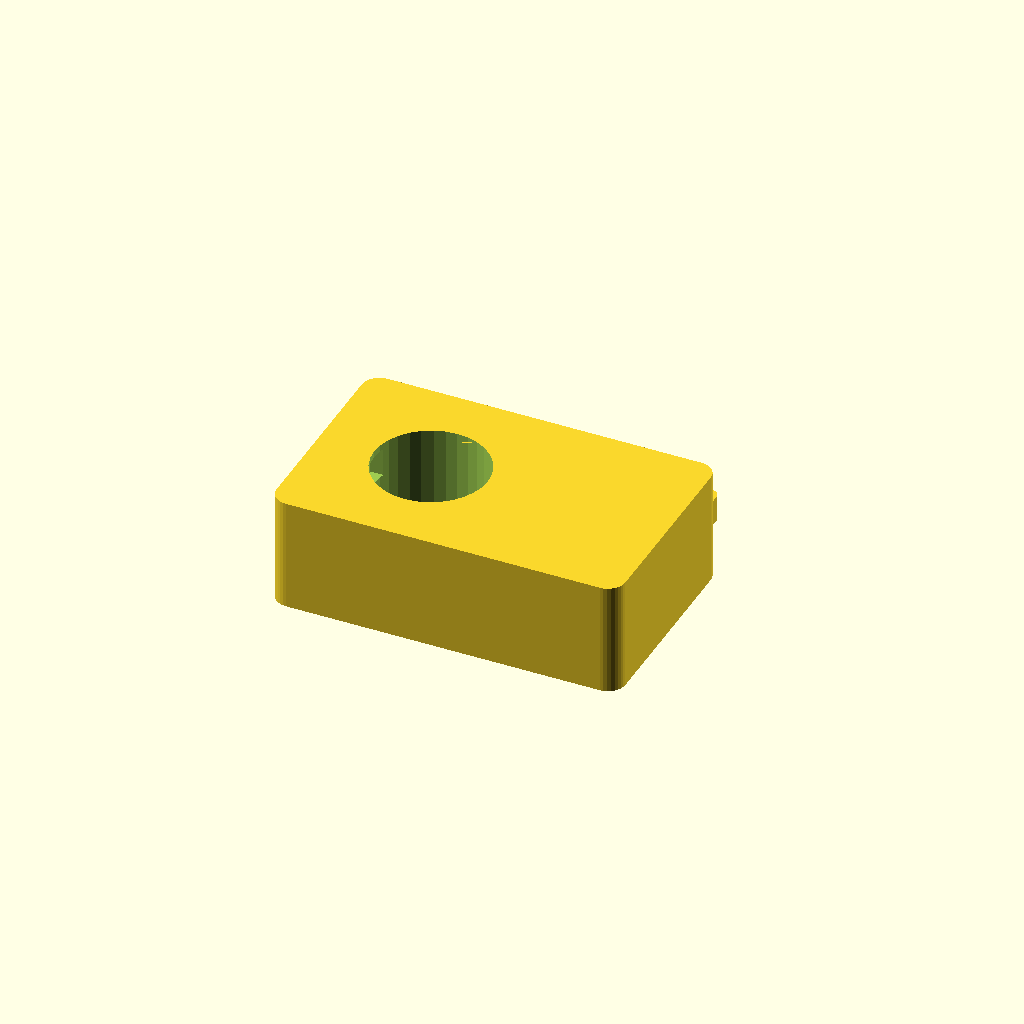
Cell 1: the model at its default parameters.
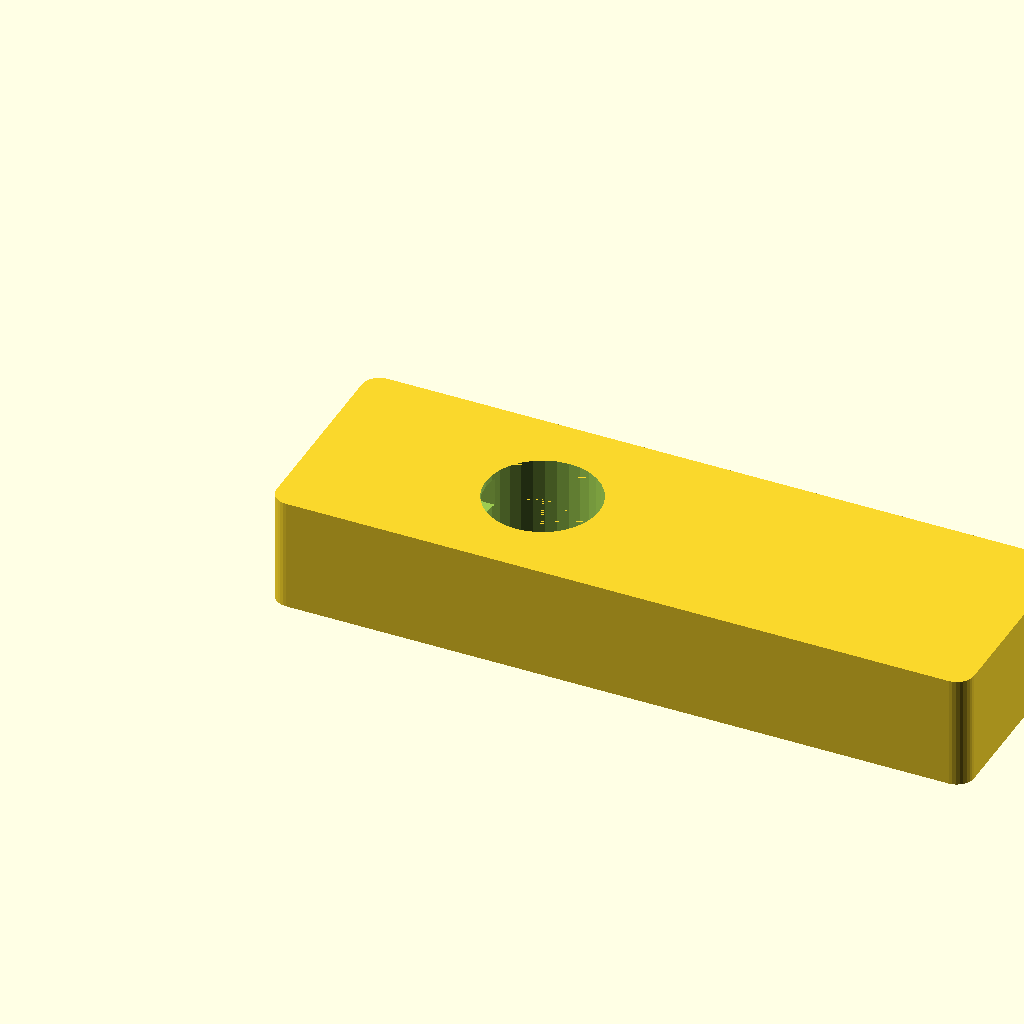
Cell 2 — GATE_W set to 160, the other parameters unchanged.
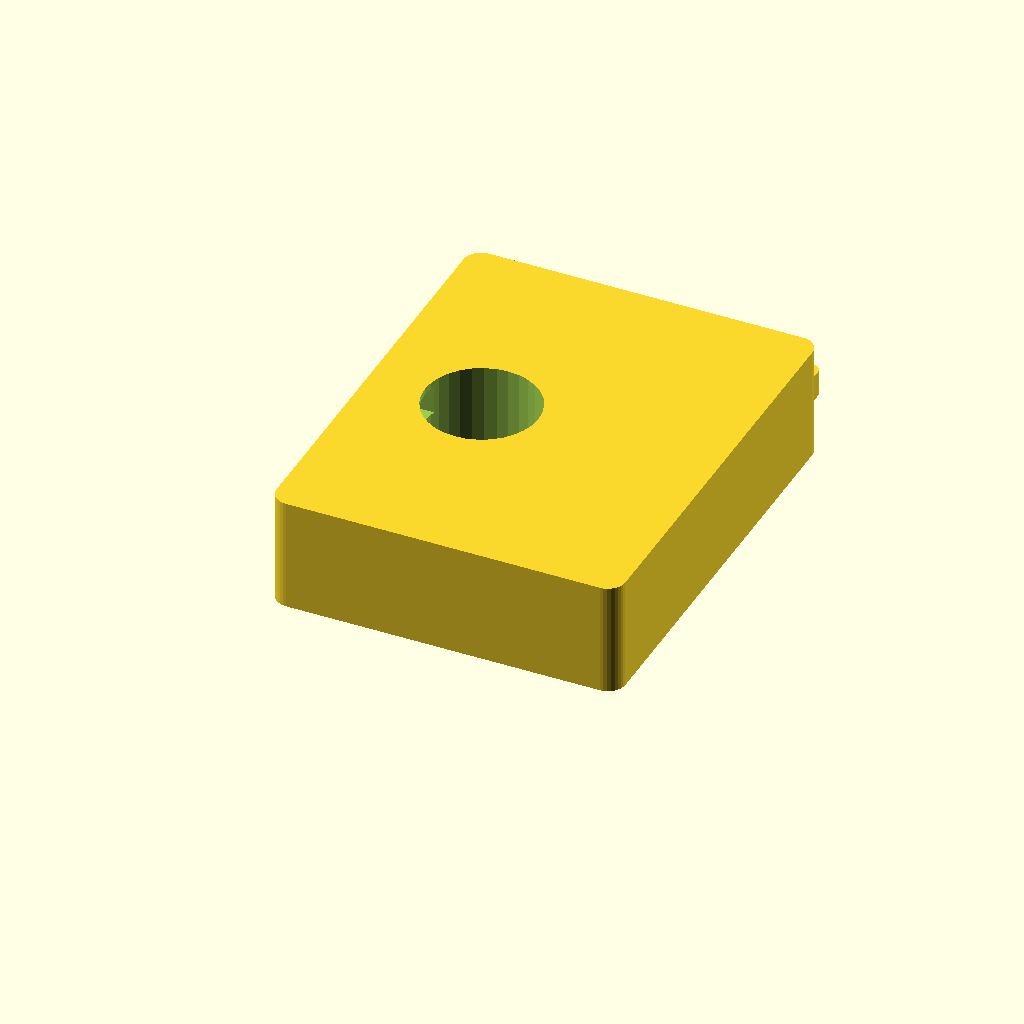
Cell 3: the same model with GATE_D = 100.
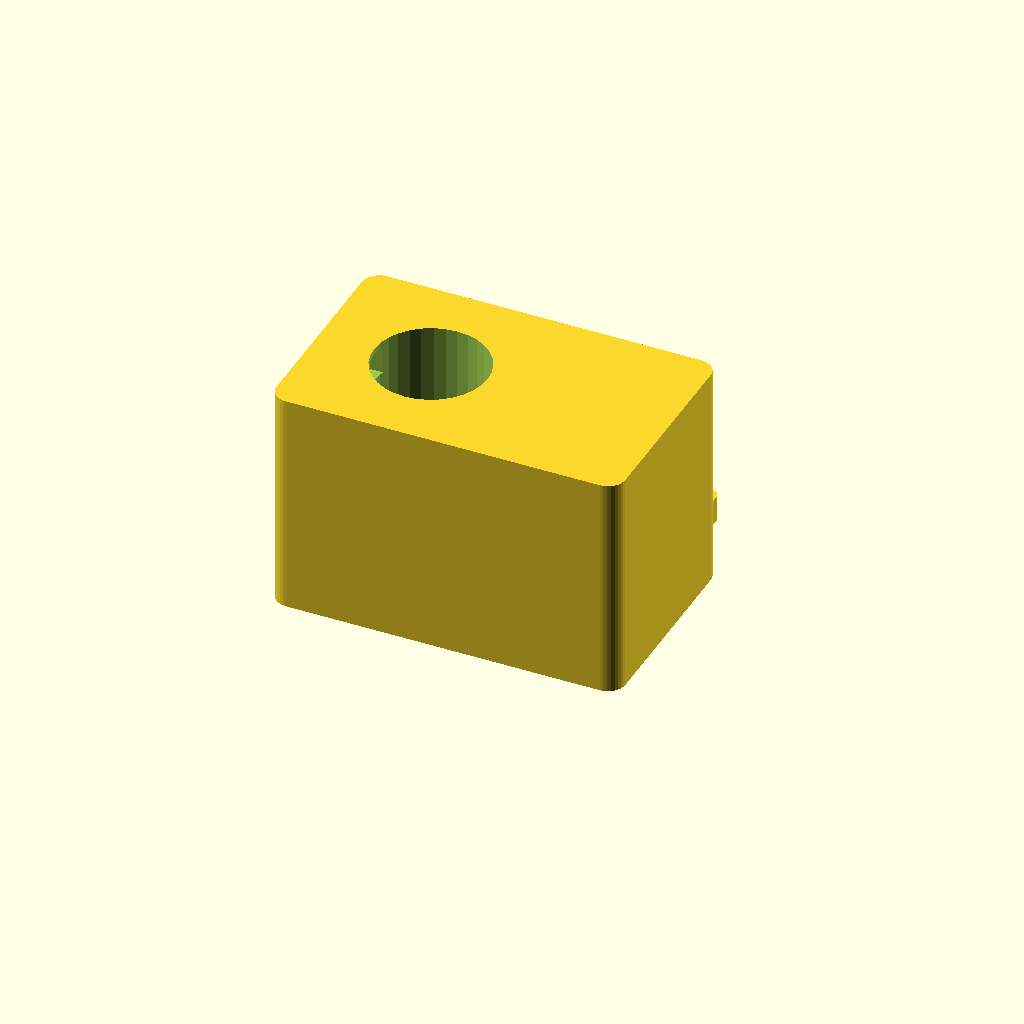
Cell 4: GATE_H = 52 (everything else at default).
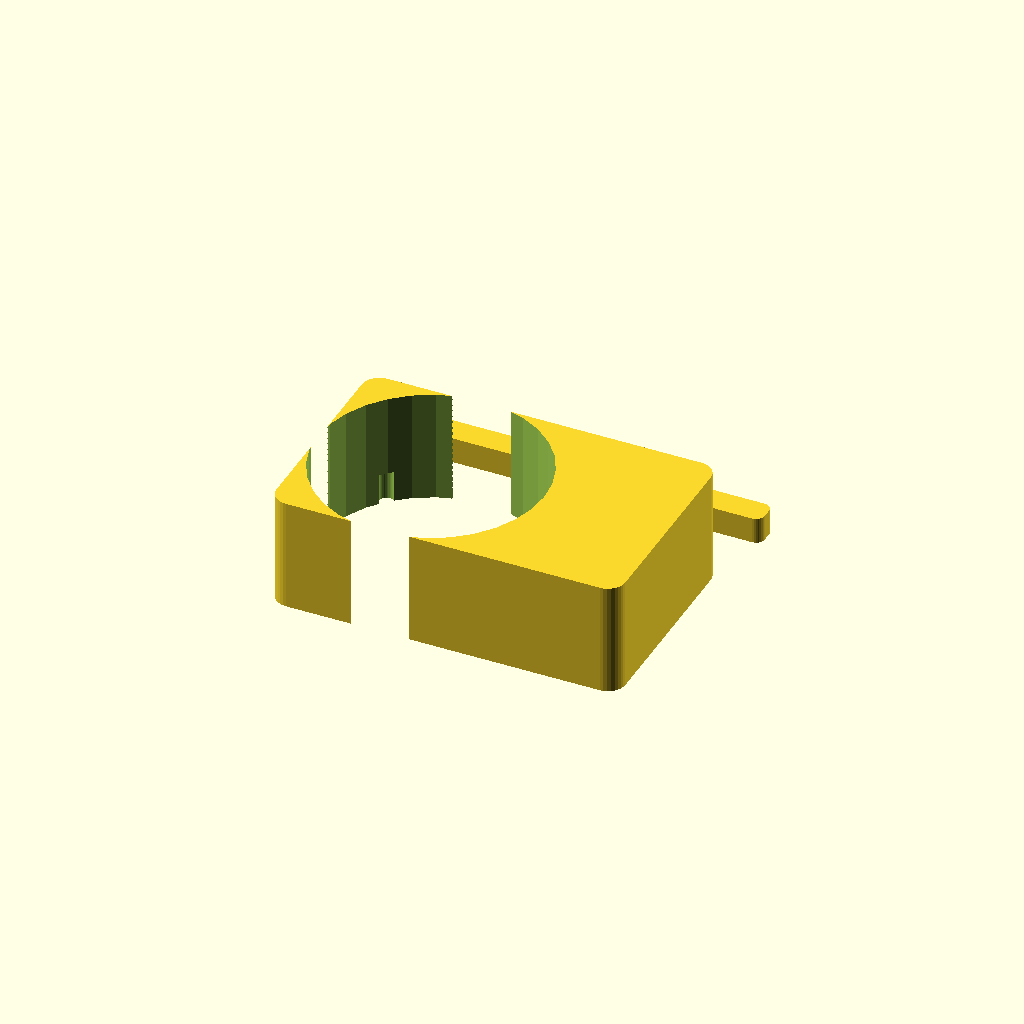
Cell 5: the same model with BORE = 52.
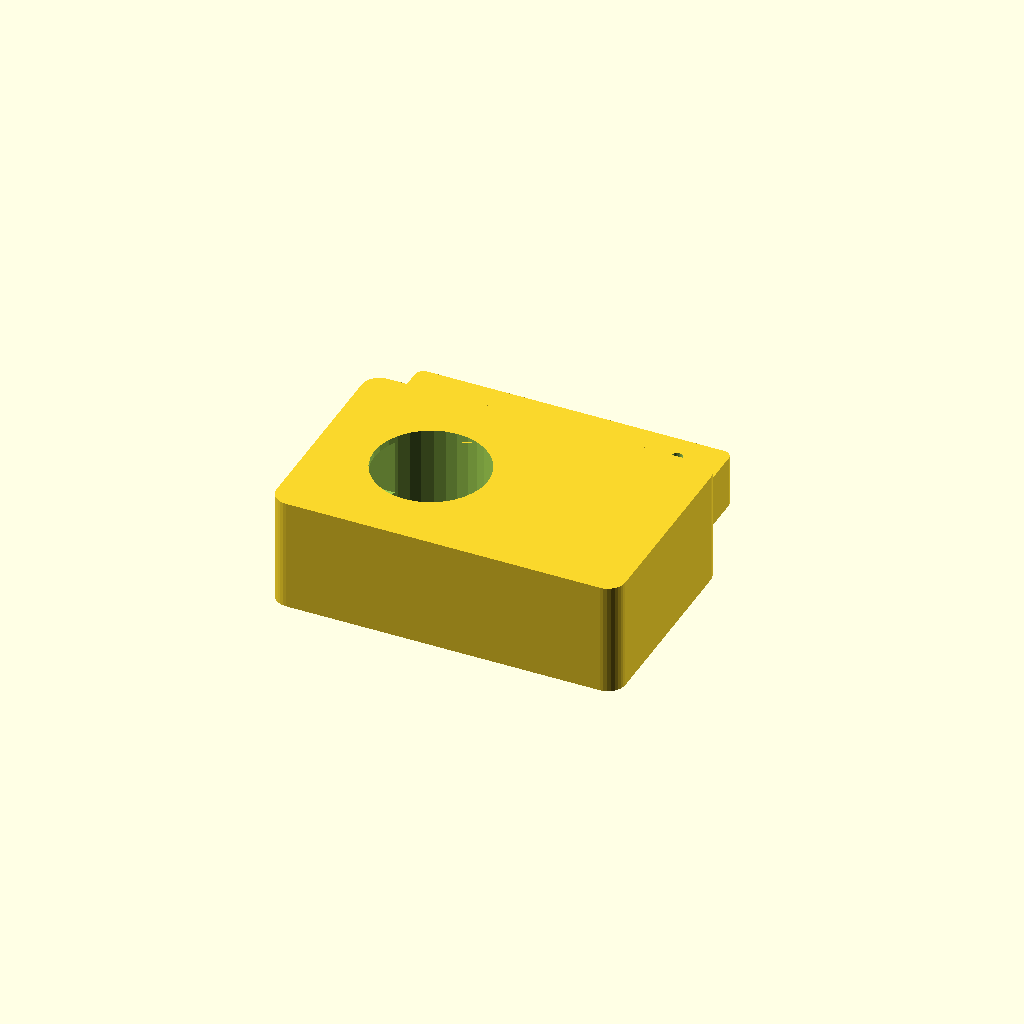
Cell 6 — SLIDE_T set to 12, the other parameters unchanged.
One fixed orthographic camera (rotation 55°, 0°, 25°; colour scheme Cornfield) for every cell.
OpenSCAD source file hardware/openscad/release_gate.scad:
// SPDX-License-Identifier: CERN-OHL-P-2.0
// SPDX-FileCopyrightText: 2026 CLSOFTLAB / Dr. Lee Il-guk (이일국) and Fireflies contributors
//
// release_gate.scad — a servo-driven sliding gate that holds a finished, trimmed,
// LED-tested jellyfish and lets exactly one go on the "release" command (spec §4).
// Two printed parts kept side by side on the plate: the gate housing and the slider.

include <lib/common.scad>

GATE_W  = 80;   // X
GATE_D  = 50;   // Y
GATE_H  = 26;   // Z
BORE    = 26;   // diameter of the hold-through opening for the balloon neck/tether
SLIDE_T = 6;    // slider thickness

module gate_housing() {
    difference() {
        rounded_box([GATE_W, GATE_D, GATE_H], r=4);
        // the through-bore the unit sits in until released
        translate([GATE_W*0.32, GATE_D/2, -EPS])
            cylinder(d=BORE, h=GATE_H+2*EPS);
        // slot the slider rides in
        translate([WALL, GATE_D/2 - SLIDE_T/2 - 0.4, GATE_H-SLIDE_T-2])
            cube([GATE_W-2*WALL+EPS, SLIDE_T+0.8, SLIDE_T+0.6]);
        // servo horn clearance + mount holes on the +X end
        translate([GATE_W-14, GATE_D/2, GATE_H-6])
            for (dx=[-6,6]) translate([dx,0,-GATE_H]) cylinder(d=M3_TAP, h=GATE_H);
        // fixing feet
        corner_holes(GATE_W, GATE_D, inset=7, h=WALL*3);
    }
}

module gate_slider() {
    // a flat tongue that slides across the bore to block/free it, with a slot
    // for the servo horn pin
    difference() {
        union() {
            rounded_box([GATE_W-8, SLIDE_T, SLIDE_T], r=2);
            // blocking paddle
            translate([GATE_W*0.30, 0, 0])
                rounded_box([BORE+8, SLIDE_T, SLIDE_T], r=2);
        }
        translate([GATE_W-18, SLIDE_T/2, -EPS]) cylinder(d=2.6, h=SLIDE_T+2*EPS);
    }
}

// lay both parts on the plate, not overlapping
module release_gate() {
    gate_housing();
    translate([0, GATE_D + 12, 0]) gate_slider();
}

assert_fits([GATE_W, GATE_D + 12 + SLIDE_T, GATE_H]);
release_gate();
Customizer parameters (derived from the source; name, type, default, range or options):
GATE_W: number, default 80
GATE_D: number, default 50
GATE_H: number, default 26
BORE: number, default 26
SLIDE_T: number, default 6
